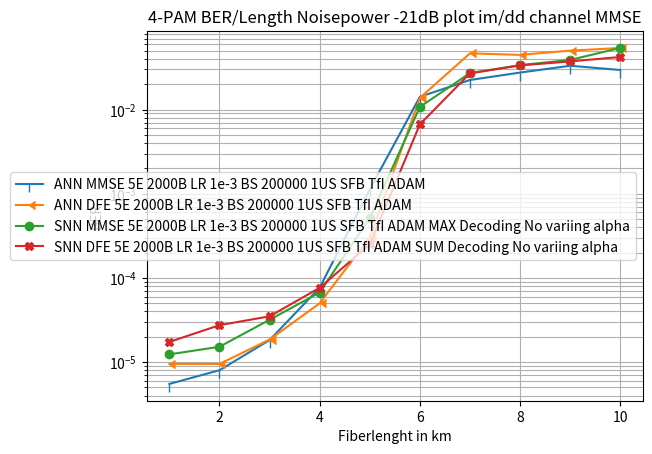

Source code (Python):
import numpy as np
import matplotlib.pyplot as plt

lenght = np.linspace(1,10,10)

ANN_MMSE_BER_5E_2000B_LR1e_3_BS_200000_1US_SFB_TfI_ADAM = np.array([5.50000004e-06, 7.99999998e-06, 1.82500007e-05, 7.65000004e-05,
                                                                    1.12975005e-03, 1.42015005e-02, 2.25112494e-02, 2.75689997e-02,
                                                                    3.32412496e-02, 2.95887496e-02]);

########################################################################################################################################

SNN_MMSE_BER_5E_2000B_LR1e_3_BS_200000_1US_SFB_TfI_ADAM_MAX = np.array([3.60000013e-05, 4.19999997e-05, 5.99999985e-05, 2.03000003e-04,
                                                                        1.15300005e-03, 1.71600003e-02, 3.74470018e-02, 5.29440008e-02,
                                                                        6.30510002e-02, 6.91780001e-02]);

#SNN_MMSE_BER_5E_2000B_LR1e_3_BS_200000_1US_SFB_TfI_ADAM_MAX_NVA = np.array([1.89999992e-05, 2.40000008e-05, 4.99999987e-05, 7.40000032e-05,
#                                                                            5.26999997e-04, 1.10930000e-02, 2.76779998e-02, 3.42120007e-02,
#                                                                            3.89709994e-02, 5.37250005e-02]);
SNN_MMSE_BER_5E_2000B_LR1e_3_BS_200000_1US_SFB_TfI_ADAM_MAX_NVA = np.array([1.23500004e-05, 1.52000002e-05, 3.18499988e-05, 6.70500012e-05,
                                                                            5.16799977e-04, 1.07749999e-02, 2.71668993e-02, 3.38226482e-02,
                                                                            3.89678515e-02, 5.41325994e-02]);

########################################################################################################################################

ANN_DFE_BER_5E_2000B_LR1e_3_BS_200000_1US_SFB_TfI_ADAM = np.array([9.49999958e-06, 9.49999958e-06, 1.84999997e-05, 4.99999966e-05,
                                                                   3.01500014e-04, 1.37809992e-02, 4.66527462e-02, 4.47447509e-02,
                                                                   5.02719998e-02, 5.40462494e-02]);

########################################################################################################################################

SNN_DFE_BER_5E_2000B_LR1e_3_BS_200000_1US_SFB_TfI_ADAM_SUM_1_NVA = np.array([2.70000000e-05, 2.30000005e-05, 3.19999999e-05, 7.59999966e-05,
                                                                       2.24999996e-04, 6.87699998e-03, 2.86410004e-02, 3.93720008e-02,
                                                                       3.82470004e-02, 4.27579992e-02]);
SNN_DFE_BER_5E_2000B_LR1e_3_BS_200000_1US_SFB_TfI_ADAM_SUM_2_NVA = np.array([1.80000006e-05, 2.49999994e-05, 3.19999999e-05, 7.10000022e-05,
                                                                       2.46000011e-04, 6.92699989e-03, 2.85250004e-02, 3.95289995e-02,
                                                                       3.74020003e-02, 4.26100008e-02]);
SNN_DFE_BER_5E_2000B_LR1e_3_BS_200000_1US_SFB_TfI_ADAM_SUM_NVA = SNN_DFE_BER_5E_2000B_LR1e_3_BS_200000_1US_SFB_TfI_ADAM_SUM_1_NVA + SNN_DFE_BER_5E_2000B_LR1e_3_BS_200000_1US_SFB_TfI_ADAM_SUM_2_NVA
SNN_DFE_BER_5E_2000B_LR1e_3_BS_200000_1US_SFB_TfI_ADAM_SUM_NVA = SNN_DFE_BER_5E_2000B_LR1e_3_BS_200000_1US_SFB_TfI_ADAM_SUM_NVA / 2 

#NO var no sceduler (like all others too)
#SNN_DFE_BER_5E_2000B_LR1e_3_BS_200000_1US_SFB_TfI_ADAM_SUM_NVA = np.array([1.70000003e-05, 1.99999995e-05, 3.50000009e-05, 7.40000032e-05,
#                                                                           2.50000012e-04, 6.24499982e-03, 2.62969993e-02, 3.35020013e-02,
#                                                                           3.66559997e-02, 4.18430008e-02]);
SNN_DFE_BER_5E_2000B_LR1e_3_BS_200000_1US_SFB_TfI_ADAM_SUM_NVA = np.array([1.73499993e-05, 2.74499998e-05, 3.49500006e-05, 7.62999989e-05,
                                                                           2.50949990e-04, 6.68324996e-03, 2.70016007e-02, 3.35159004e-02, 
                                                                           3.74344997e-02, 4.22223508e-02]);

########################################################################################################################################

SNN_DFE_BER_5E_2000B_LR1e_3_BS_200000_1US_SFB_TfI_ADAM_SUM = np.array([7.00000019e-05, 5.70000011e-05, 8.90000010e-05, 2.09999998e-04,
                                                                       7.99999980e-04, 1.34429997e-02, 4.31340002e-02, 4.91760001e-02,
                                                                       5.27950004e-02, 5.40909991e-02]);

########################################################################################################################################

plt.figure()
plt.semilogy(lenght,ANN_MMSE_BER_5E_2000B_LR1e_3_BS_200000_1US_SFB_TfI_ADAM,label='ANN MMSE 5E 2000B LR 1e-3 BS 200000 1US SFB TfI ADAM',marker=3)

plt.semilogy(lenght,ANN_DFE_BER_5E_2000B_LR1e_3_BS_200000_1US_SFB_TfI_ADAM,label='ANN DFE 5E 2000B LR 1e-3 BS 200000 1US SFB TfI ADAM',marker=4)

plt.semilogy(lenght,SNN_MMSE_BER_5E_2000B_LR1e_3_BS_200000_1US_SFB_TfI_ADAM_MAX_NVA,label='SNN MMSE 5E 2000B LR 1e-3 BS 200000 1US SFB TfI ADAM MAX Decoding No variing alpha',marker='o')
#plt.semilogy(lenght,SNN_MMSE_BER_5E_2000B_LR1e_3_BS_200000_1US_SFB_TfI_ADAM_MAX,label='SNN MMSE 5E 2000B LR 1e-3 BS 200000 1US SFB TfI ADAM MAX Decoding',marker='o')

plt.semilogy(lenght,SNN_DFE_BER_5E_2000B_LR1e_3_BS_200000_1US_SFB_TfI_ADAM_SUM_NVA,label='SNN DFE 5E 2000B LR 1e-3 BS 200000 1US SFB TfI ADAM SUM Decoding No variing alpha',marker='X')
#plt.semilogy(lenght,SNN_DFE_BER_5E_2000B_LR1e_3_BS_200000_1US_SFB_TfI_ADAM_SUM,label='SNN DFE 5E 2000B LR 1e-3 BS 200000 1US SFB TfI ADAM SUM Decoding',marker='X')

plt.title("4-PAM BER/Length Noisepower -21dB plot im/dd channel MMSE");
plt.xlabel("Fiberlenght in km");
plt.ylabel("BER");
plt.grid(which='both')
plt.legend();

plt.show()

